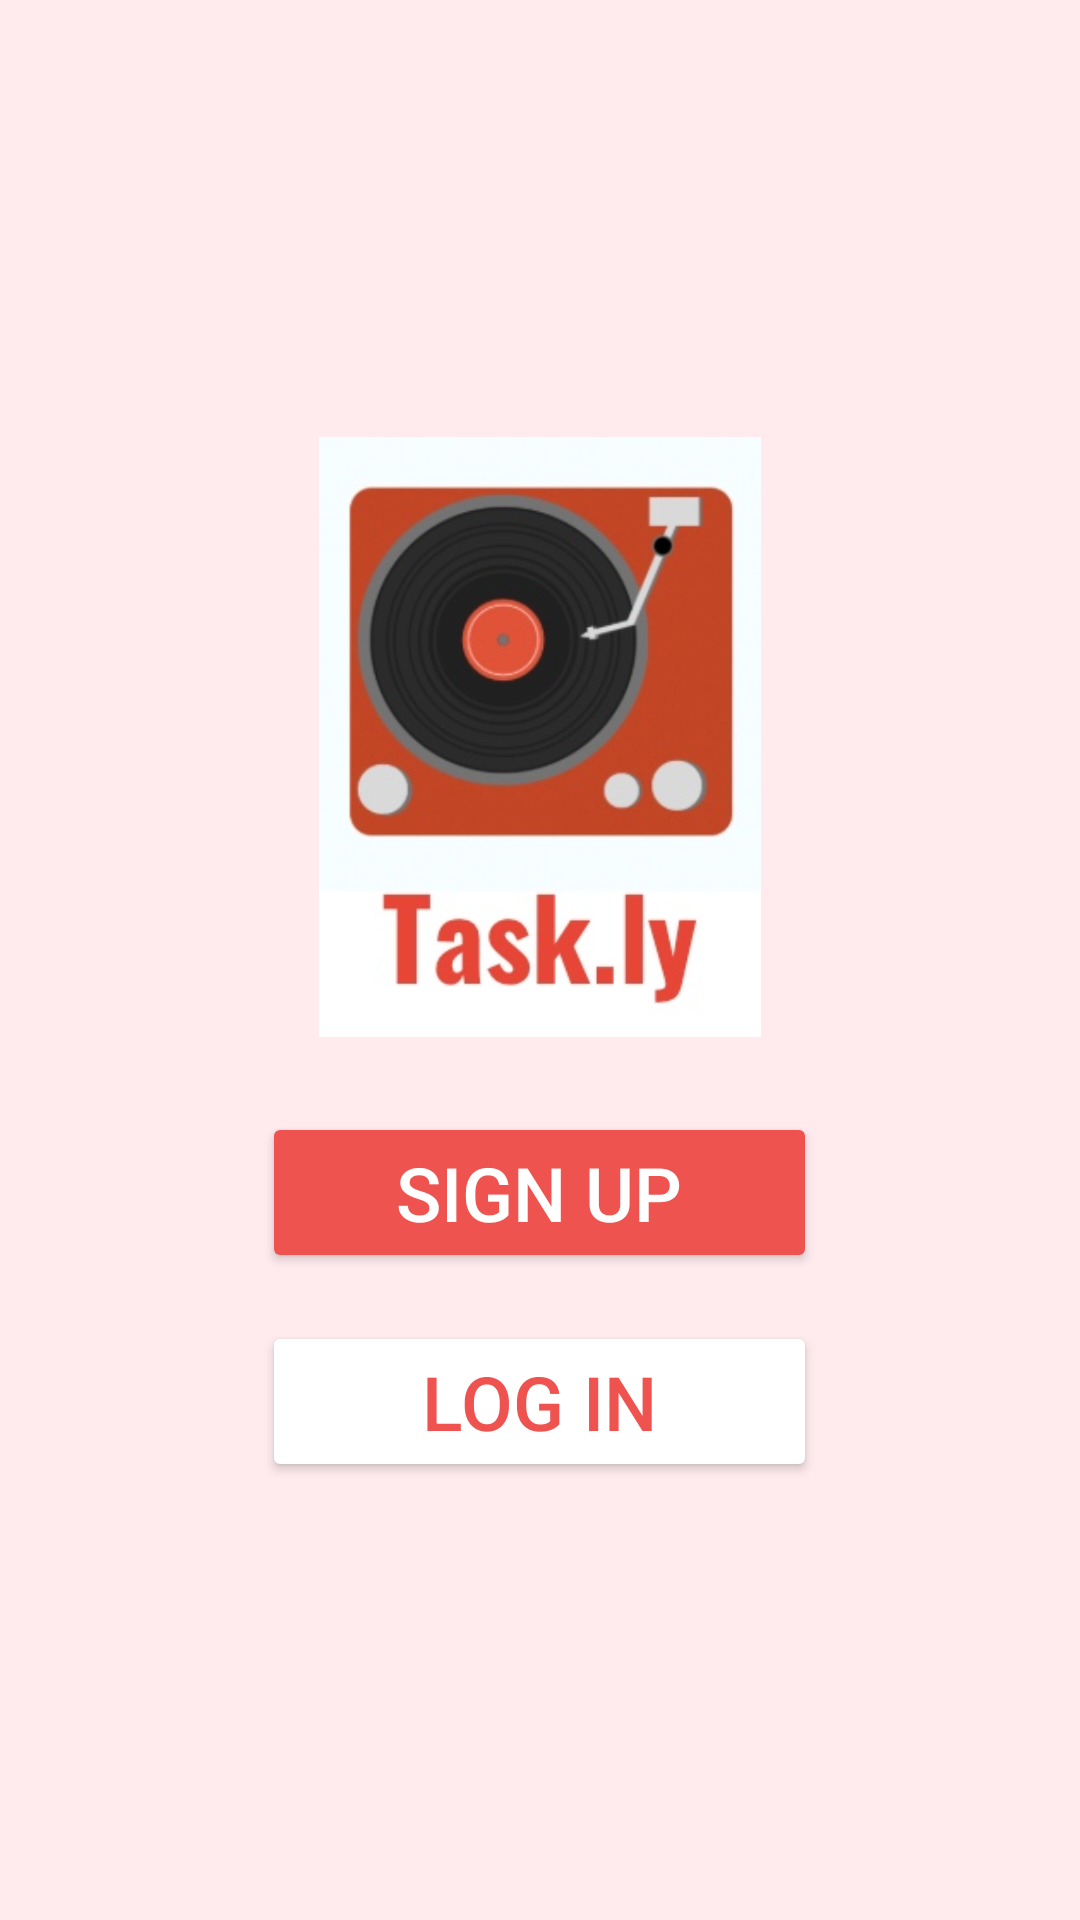

Android layout source for this screen:
<!-- AndroidManifest.xml: application theme Theme.CumbiaCoders -->
<!-- res/layout/activity_main.xml -->
<?xml version="1.0" encoding="utf-8"?>
<androidx.constraintlayout.widget.ConstraintLayout xmlns:android="http://schemas.android.com/apk/res/android"
    xmlns:app="http://schemas.android.com/apk/res-auto"
    xmlns:tools="http://schemas.android.com/tools"
    android:id="@+id/main"
    android:layout_width="match_parent"
    android:layout_height="match_parent"
    tools:context=".MainActivity">
    <LinearLayout
        android:layout_width="match_parent"
        android:layout_height="match_parent"
        android:orientation="vertical"
        android:gravity="center"
        android:background="@color/crema"
        android:padding="16dp">

        <ImageView
            android:layout_width="200dp"
            android:layout_height="200dp"
            android:src="@drawable/tasklylogo"
            android:contentDescription="User Icon"
            android:layout_marginBottom="25dp"/>

        <Button
            android:id="@+id/btnSignUp1"
            android:layout_width="185dp"
            android:layout_height="wrap_content"
            android:layout_marginBottom="16dp"
            android:backgroundTint="@color/rojo"
            android:text="Sign Up"
            android:textSize="25sp"
            android:textColor="@color/white" />

        <Button
            android:id="@+id/btnLogin1"
            android:layout_width="185dp"
            android:layout_height="wrap_content"
            android:backgroundTint="@color/white"
            android:text="Log In"
            android:textSize="25sp"
            android:textColor="@color/rojo" />
    </LinearLayout>

</androidx.constraintlayout.widget.ConstraintLayout>
<!-- resources referenced by this layout -->
<resources>
  <color name="crema">#FFEBEE</color>
  <color name="rojo">#EF5350</color>
  <color name="white">#FFFFFFFF</color>
  <!-- drawable tasklylogo: jpeg bitmap (drawable, 25806 bytes) -->
  <style name="Theme.CumbiaCoders" parent="Base.Theme.CumbiaCoders" />
  <style name="Base.Theme.CumbiaCoders" parent="Theme.Material3.DayNight.NoActionBar">
          
          
      </style>
</resources>
